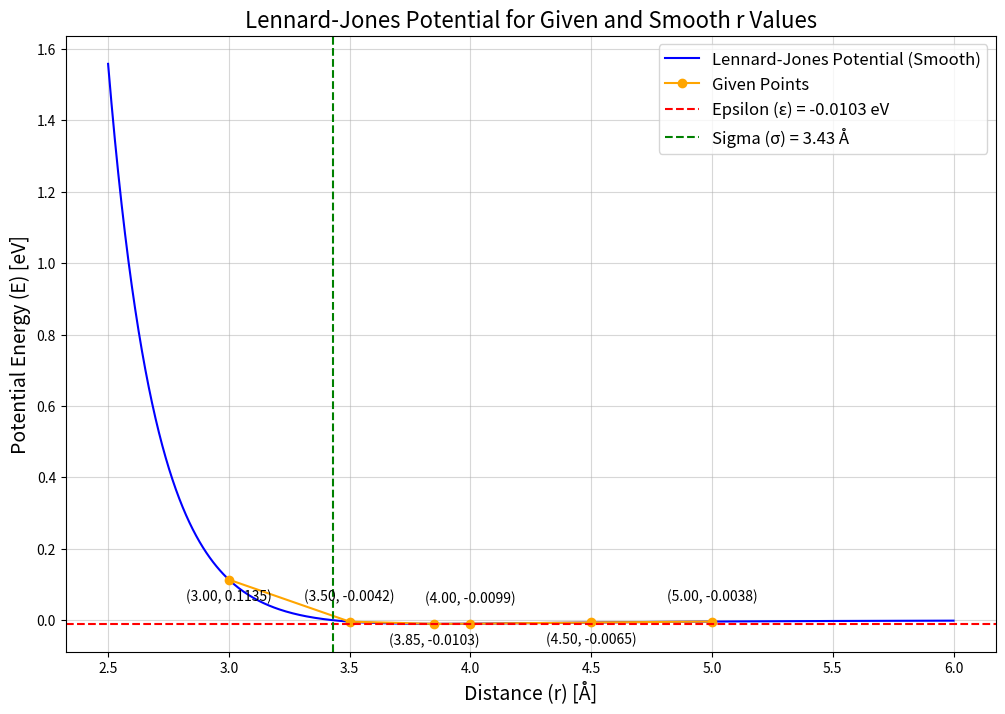

This figure's Python source:
import numpy as np
import matplotlib.pyplot as plt

# Define the Lennard-Jones potential function
def lennard_jones_potential(r, epsilon, sigma):
    return 4 * epsilon * ((sigma / r) ** 12 - (sigma / r) ** 6)

# Given parameters
epsilon = 0.0103  # Depth of the potential well in eV
sigma = 3.43  # Distance where the potential is at its minimum (Å)

# Define r values
r_given = np.array([3.0, 3.5, 3.85, 4.0, 4.5, 5.0])  # Specific r values for calculation
r_values_lj = np.linspace(2.5, 6.0, 500)  # Smooth range for Lennard-Jones curve

# Calculate Lennard-Jones potential
lj_potential_given = lennard_jones_potential(r_given, epsilon, sigma)  # For given r values
lj_potential_full = lennard_jones_potential(r_values_lj, epsilon, sigma)  # For smooth curve

# Manual calculation for the given r values
manual_calculations = []
for r in r_given:
    value = 4 * epsilon * ((sigma / r) ** 12 - (sigma / r) ** 6)
    manual_calculations.append(value)

# Print manual calculations
print("Manual Calculations:")
for r, e in zip(r_given, manual_calculations):
    print(f"r = {r:.2f} Å, E(r) = {e:.4f} eV")

# Plot Lennard-Jones potential for smooth and given points
plt.figure(figsize=(12, 8))

# Smooth Lennard-Jones curve
plt.plot(r_values_lj, lj_potential_full, linestyle='-', color='blue', label="Lennard-Jones Potential (Smooth)")

# Points for given r values
plt.plot(r_given, lj_potential_given, marker='o', linestyle='-', color='orange', label="Given Points")


for i in range(len(r_given)):
    plt.annotate(
        f"({r_given[i]:.2f}, {lj_potential_given[i]:.4f})",
        (r_given[i], lj_potential_given[i]),
        textcoords="offset points",
        xytext=(0, -15 if i % 2 == 0 else 15),  # Alternate above and below for clarity
        ha='center',
        fontsize=10
    )


plt.axhline(-epsilon, color='red', linestyle='--', label=f"Epsilon (ε) = {-epsilon:.4f} eV")
plt.axvline(sigma, color='green', linestyle='--', label=f"Sigma (σ) = {sigma:.2f} Å")
plt.title("Lennard-Jones Potential for Given and Smooth r Values", fontsize=16)
plt.xlabel("Distance (r) [Å]", fontsize=14)
plt.ylabel("Potential Energy (E) [eV]", fontsize=14)
plt.grid(alpha=0.5)
plt.legend(fontsize=12)

plt.show()